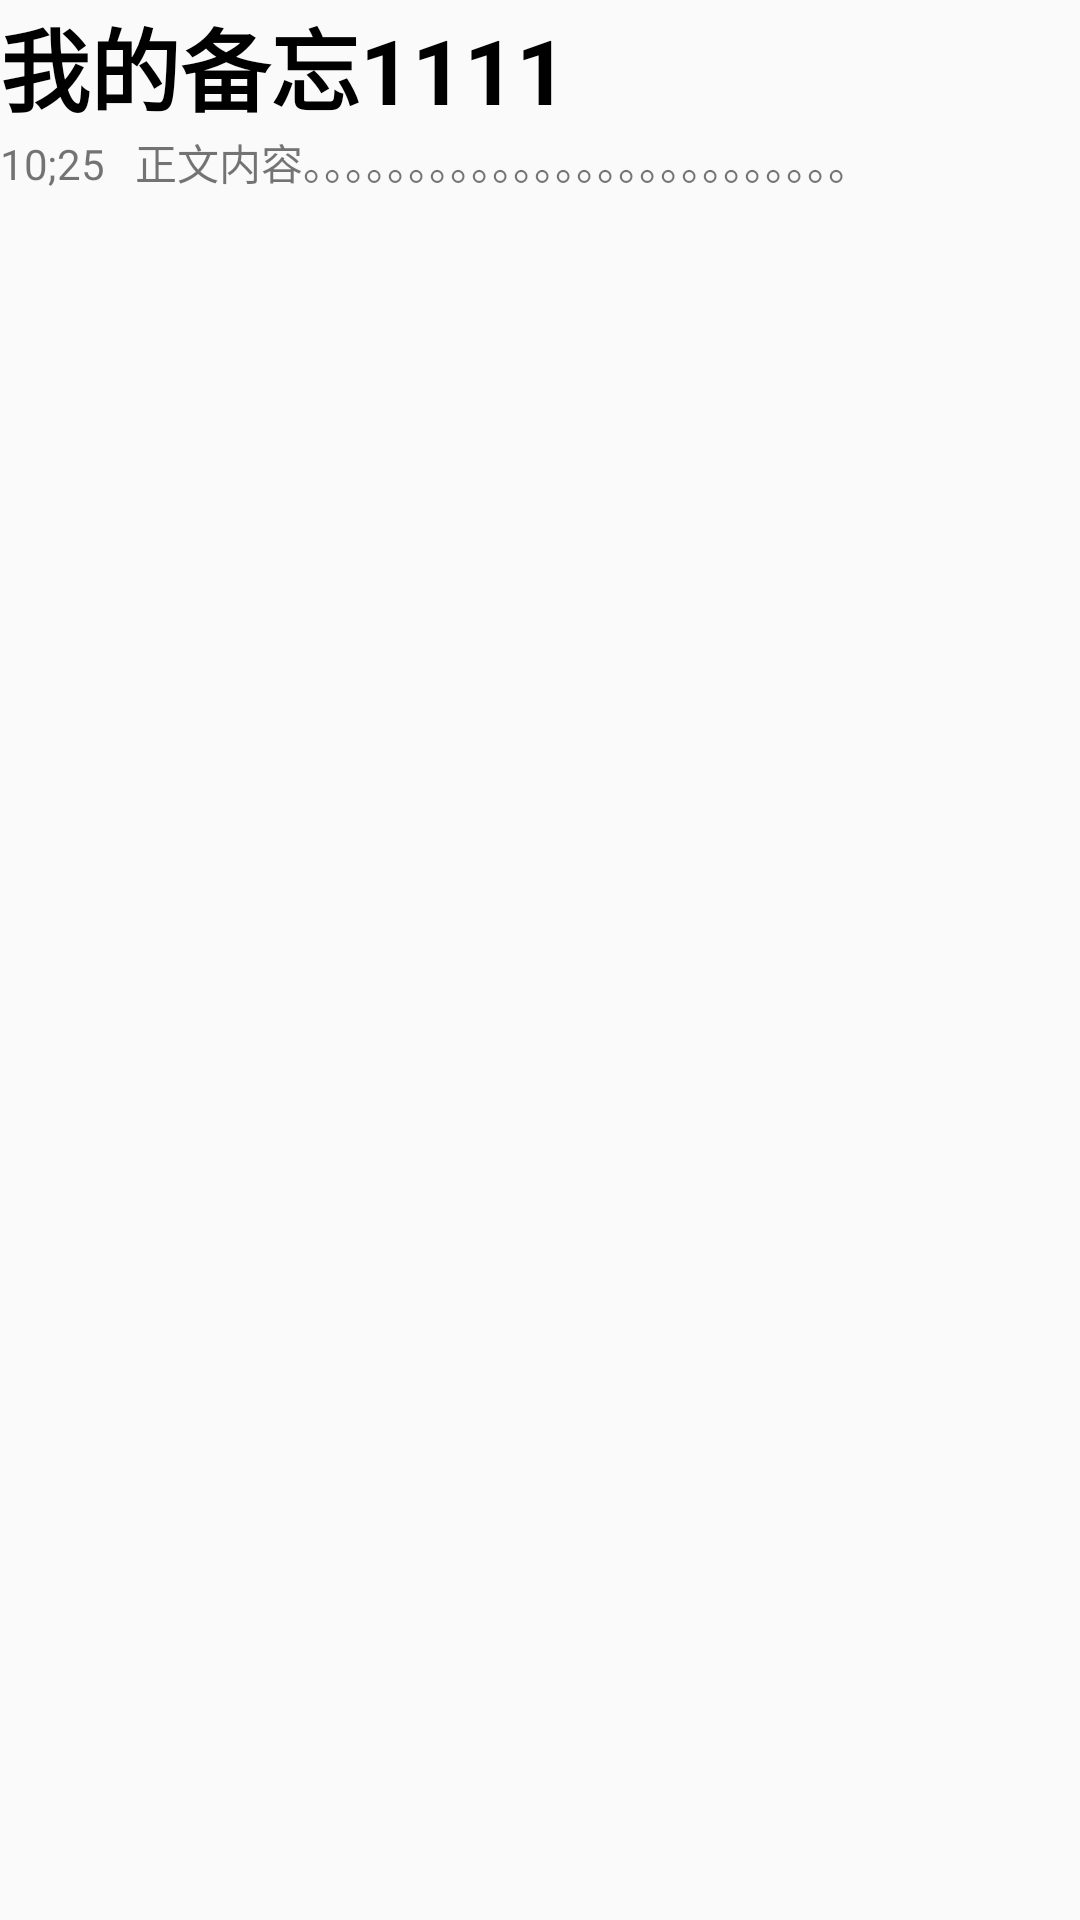

Here is an Android app screen rendered from its layout file. Give the layout XML and the strings, colors and styles it references.
<!-- AndroidManifest.xml: application theme AppTheme -->
<!-- res/layout/memo_item.xml -->
<?xml version="1.0" encoding="utf-8"?>
<LinearLayout xmlns:android="http://schemas.android.com/apk/res/android"
    android:orientation="vertical" android:layout_width="match_parent"
    android:layout_height="match_parent">
    <TextView
        android:layout_width="match_parent"
        android:layout_height="wrap_content"
        android:text="我的备忘1111"
        android:id="@+id/data_title"
        android:textColor="#000000"
        android:textSize="30sp"
        android:textStyle="bold"
        />

    <LinearLayout
        android:orientation="horizontal"
        android:layout_width="match_parent"
        android:layout_height="wrap_content">

        <TextView
            android:layout_width="wrap_content"
            android:layout_height="wrap_content"
            android:text="10;25"
            android:id="@+id/data_create_time" />

        <TextView
            android:layout_width="10sp"
            android:layout_height="wrap_content"
            android:id="@+id/compoment_gap"/>

        <TextView
            android:layout_width="wrap_content"
            android:layout_height="wrap_content"
            android:scrollHorizontally="false"
            android:singleLine="true"
            android:text="正文内容。。。。。。。。。。。。。。。。。。。。。。。。。。"
            android:id="@+id/data_content" />

    </LinearLayout>

</LinearLayout>
<!-- resources referenced by this layout -->
<resources>
  <style name="AppTheme" parent="Theme.AppCompat.Light.DarkActionBar">
          
          <item name="colorPrimary">@color/colorPrimary</item>
          <item name="colorPrimaryDark">@color/colorPrimaryDark</item>
          <item name="colorAccent">@color/colorAccent</item>
      </style>
  <color name="colorPrimary">#3F51B5</color>
  <color name="colorPrimaryDark">#303F9F</color>
  <color name="colorAccent">#FF4081</color>
</resources>
